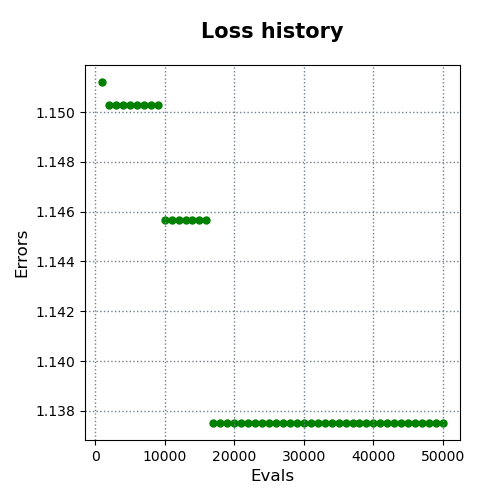

Data behind this chart, as committed beside it:
evals, errors
1000, 1.151
2000, 1.15
3000, 1.15
4000, 1.15
5000, 1.15
6000, 1.15
7000, 1.15
8000, 1.15
9000, 1.15
10000, 1.146
11000, 1.146
12000, 1.146
13000, 1.146
14000, 1.146
15000, 1.146
16000, 1.146
17000, 1.138
18000, 1.138
19000, 1.138
20000, 1.138
21000, 1.138
22000, 1.138
23000, 1.138
24000, 1.138
25000, 1.138
26000, 1.138
27000, 1.138
28000, 1.138
29000, 1.138
30000, 1.138
31000, 1.138
32000, 1.138
33000, 1.138
34000, 1.138
35000, 1.138
36000, 1.138
37000, 1.138
38000, 1.138
39000, 1.138
40000, 1.138
41000, 1.138
42000, 1.138
43000, 1.138
44000, 1.138
45000, 1.138
46000, 1.138
47000, 1.138
48000, 1.138
49000, 1.138
50000, 1.138
